Run: headless pygame with SDL's dummy video driver; simulated clock (each Clock.tick advances the game by its frame time, no real sleeping); random seed 0; keys injected as events and as key.get_pressed() state; mouse plan: one left click at the window centre at the start of phase 2, then a move to the lower-right quarter at the start of phase 3.
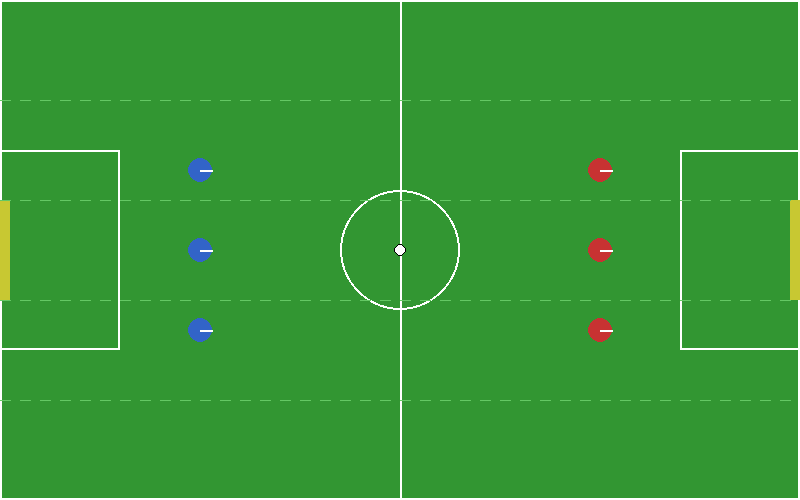
Frame 1 of 4 · flips 1–60 · no input
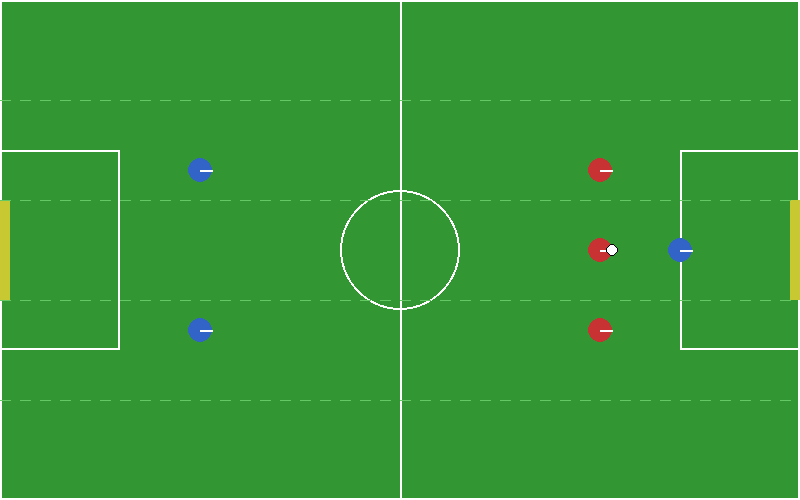
Frame 2 of 4 · flips 61–180 · clicked the window centre · tapped SPACE, RETURN · held RIGHT (→), D
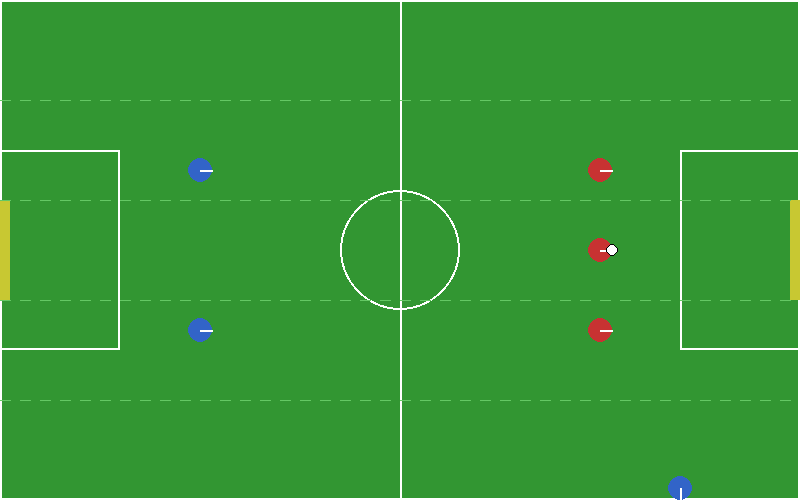
Frame 3 of 4 · flips 181–300 · moved the mouse to the lower-right quarter · held DOWN (↓), S
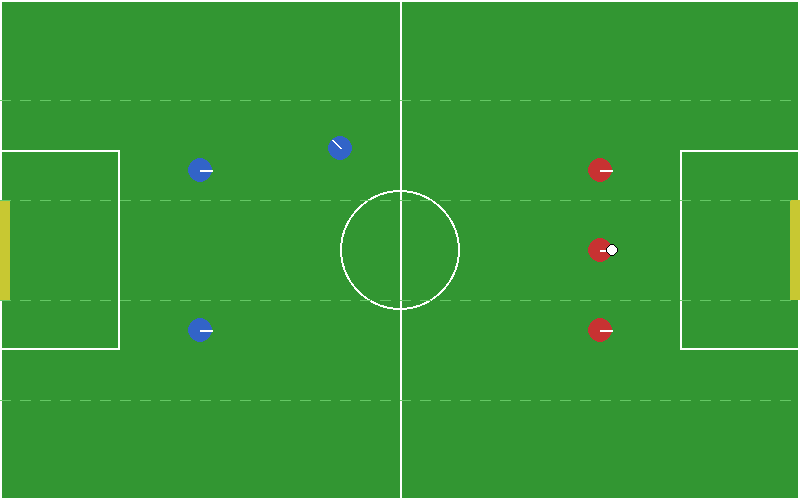
Frame 4 of 4 · flips 301–420 · held LEFT (←), A, UP (↑), W

The pygame program that drew these frames:

import pygame
import math
import random
import sys

# --- Constants ---
WIDTH, HEIGHT = 800, 500
FPS = 60

# Colors
GREEN = (50, 150, 50)
WHITE = (255, 255, 255)
RED = (200, 50, 50)
BLUE = (50, 100, 200)
YELLOW = (200, 200, 50)

# Physics
FRICTION = 0.98
MAX_PLAYER_SPEED = 4.0
MAX_SHOT_SPEED = 15.0
POSSESSION_COOLDOWN_FRAMES = 20
BALL_MASS = 1.0
PRESSURE_RADIUS = 60.0
BALL_RENDER_RADIUS = 6
BALL_COLLISION_RADIUS = 4
PASS_BASE_ANGLE_ERROR = math.radians(1.0)
PASS_POWER_ANGLE_ERROR = math.radians(3.0)
PASS_PRESSURE_ANGLE_ERROR = math.radians(6.0)
PASS_FACING_ANGLE_ERROR = math.radians(6.0)
PASS_BASE_POWER_ERROR = 0.02
PASS_POWER_POWER_ERROR = 0.08
PASS_PRESSURE_POWER_ERROR = 0.12
PASS_FACING_POWER_ERROR = 0.1

class Ball:
    def __init__(self, x, y):
        self.x = x
        self.y = y
        self.vx = 0.0
        self.vy = 0.0
        self.radius = BALL_RENDER_RADIUS
        self.collision_radius = BALL_COLLISION_RADIUS
        self.owner = None # The player currently dribbling the ball
        self.possession_cooldown = 0

    def update(self):
        if self.possession_cooldown > 0:
            self.possession_cooldown -= 1

        # If a player has the ball, it sticks to them
        if self.owner:
            self.x = self.owner.x + self.owner.facing_x * 12
            self.y = self.owner.y + self.owner.facing_y * 12
            self.vx, self.vy = 0, 0
            return

        # Apply velocity
        self.x += self.vx
        self.y += self.vy

        # Apply friction
        self.vx *= FRICTION
        self.vy *= FRICTION

        # Stop completely if very slow
        if abs(self.vx) < 0.1: self.vx = 0
        if abs(self.vy) < 0.1: self.vy = 0

        # Boundary Collisions (Top and Bottom)
        if self.y - self.collision_radius < 0:
            self.y = self.collision_radius
            self.vy *= -0.8
        elif self.y + self.collision_radius > HEIGHT:
            self.y = HEIGHT - self.collision_radius
            self.vy *= -0.8

        # Boundary Collisions (Left and Right - non-goal areas)
        if self.x - self.collision_radius < 0:
            if not (HEIGHT//2 - 50 < self.y < HEIGHT//2 + 50): # Not in goal
                self.x = self.collision_radius
                self.vx *= -0.8
        elif self.x + self.collision_radius > WIDTH:
            if not (HEIGHT//2 - 50 < self.y < HEIGHT//2 + 50): # Not in goal
                self.x = WIDTH - self.collision_radius
                self.vx *= -0.8

    def draw(self, surface):
        pygame.draw.circle(surface, WHITE, (int(self.x), int(self.y)), self.radius)
        pygame.draw.circle(surface, (0, 0, 0), (int(self.x), int(self.y)), self.radius, 1)

class Player:
    def __init__(self, x, y, color, team_id):
        self.x = x
        self.y = y
        self.color = color
        self.team_id = team_id
        self.radius = 12
        self.speed = MAX_PLAYER_SPEED
        self.facing_x = 1.0
        self.facing_y = 0.0
        self.kick_cooldown = 0

    def move(self, move_x, move_y):
        # Normalize movement to keep max magnitude at 1.0
        length = math.hypot(move_x, move_y)
        if length > 1.0:
            move_x /= length
            move_y /= length

        self.x += move_x * self.speed
        self.y += move_y * self.speed

        # Update facing direction for kicking/dribbling
        if move_x != 0 or move_y != 0:
            self.facing_x = move_x
            self.facing_y = move_y

        # Keep player on pitch
        self.x = max(self.radius, min(WIDTH - self.radius, self.x))
        self.y = max(self.radius, min(HEIGHT - self.radius, self.y))

    def update(self):
        if self.kick_cooldown > 0:
            self.kick_cooldown -= 1

    def draw(self, surface):
        pygame.draw.circle(surface, self.color, (int(self.x), int(self.y)), self.radius)
        # Draw a small line to show facing direction
        end_x = self.x + self.facing_x * self.radius
        end_y = self.y + self.facing_y * self.radius
        pygame.draw.line(surface, WHITE, (self.x, self.y), (end_x, end_y), 2)

def draw_pitch(surface):
    surface.fill(GREEN)
    
    # Outer bounds
    pygame.draw.rect(surface, WHITE, (0, 0, WIDTH, HEIGHT), 2)
    
    # Center line and circle
    pygame.draw.line(surface, WHITE, (WIDTH//2, 0), (WIDTH//2, HEIGHT), 2)
    pygame.draw.circle(surface, WHITE, (WIDTH//2, HEIGHT//2), 60, 2)
    
    # Penalty boxes
    pygame.draw.rect(surface, WHITE, (0, HEIGHT//2 - 100, 120, 200), 2)
    pygame.draw.rect(surface, WHITE, (WIDTH - 120, HEIGHT//2 - 100, 120, 200), 2)
    
    # Goals
    pygame.draw.rect(surface, YELLOW, (-10, HEIGHT//2 - 50, 20, 100))
    pygame.draw.rect(surface, YELLOW, (WIDTH - 10, HEIGHT//2 - 50, 20, 100))

    # Half-spaces (Dashed lines to divide pitch into 5 vertical lanes)
    lane_width = HEIGHT / 5
    for i in range(1, 5):
        y_pos = int(i * lane_width)
        for x in range(0, WIDTH, 20):
            pygame.draw.line(surface, (100, 200, 100), (x, y_pos), (x + 10, y_pos), 1)

class AgentAction:
    def __init__(self, move_x=0.0, move_y=0.0, shoot_angle=0.0, shoot_power=0.0):
        self.move_x = move_x
        self.move_y = move_y
        self.shoot_angle = shoot_angle
        self.shoot_power = shoot_power

def clamp(value, min_value, max_value):
    return max(min_value, min(max_value, value))

def angle_diff(a, b):
    return abs((a - b + math.pi) % (2 * math.pi) - math.pi)

def apply_action(player, action, ball, agents):
    player.move(action.move_x, action.move_y)
    player.update()

    if action.shoot_power > 0 and ball.owner == player and player.kick_cooldown == 0:
        shot_power = clamp(action.shoot_power, 0.0, 1.0)
        pressure = 0.0
        for agent in agents:
            if agent == player or agent.team_id == player.team_id:
                continue
            dist = math.hypot(agent.x - player.x, agent.y - player.y)
            if dist < PRESSURE_RADIUS:
                pressure = max(pressure, 1.0 - (dist / PRESSURE_RADIUS))

        facing_angle = math.atan2(player.facing_y, player.facing_x)
        facing_offset = angle_diff(action.shoot_angle, facing_angle) / math.pi
        angle_error = (
            PASS_BASE_ANGLE_ERROR
            + shot_power * PASS_POWER_ANGLE_ERROR
            + pressure * PASS_PRESSURE_ANGLE_ERROR
            + facing_offset * PASS_FACING_ANGLE_ERROR
        )
        power_error = (
            PASS_BASE_POWER_ERROR
            + shot_power * PASS_POWER_POWER_ERROR
            + pressure * PASS_PRESSURE_POWER_ERROR
            + facing_offset * PASS_FACING_POWER_ERROR
        )
        shot_angle = action.shoot_angle + random.gauss(0.0, angle_error)
        shot_power = clamp(shot_power * (1.0 + random.gauss(0.0, power_error)), 0.0, 1.0)
        ball.owner = None
        ball.possession_cooldown = 0
        ball.vx = math.cos(shot_angle) * MAX_SHOT_SPEED * shot_power
        ball.vy = math.sin(shot_angle) * MAX_SHOT_SPEED * shot_power
        player.kick_cooldown = 30

def main():
    pygame.init()
    screen = pygame.display.set_mode((WIDTH, HEIGHT))
    pygame.display.set_caption("Phase 1: Football Sandbox")
    clock = pygame.time.Clock()

    # Instantiate Entities
    ball = Ball(WIDTH//2, HEIGHT//2)
    player = Player(WIDTH//4, HEIGHT//2, BLUE, 0)
    blue_support_1 = Player(WIDTH//4, HEIGHT//2 - 80, BLUE, 0)
    blue_support_2 = Player(WIDTH//4, HEIGHT//2 + 80, BLUE, 0)

    red_defender_1 = Player(WIDTH*3//4, HEIGHT//2, RED, 1)
    red_defender_2 = Player(WIDTH*3//4, HEIGHT//2 - 80, RED, 1)
    red_defender_3 = Player(WIDTH*3//4, HEIGHT//2 + 80, RED, 1)

    agents = [
        player,
        blue_support_1,
        blue_support_2,
        red_defender_1,
        red_defender_2,
        red_defender_3,
    ]

    running = True
    while running:
        # 1. Handle Events
        for event in pygame.event.get():
            if event.type == pygame.QUIT:
                running = False

        keys = pygame.key.get_pressed()
        
        # 2. Agent Actions
        move_x, move_y = 0, 0
        if keys[pygame.K_w] or keys[pygame.K_UP]:
            move_y -= 1
        if keys[pygame.K_s] or keys[pygame.K_DOWN]:
            move_y += 1
        if keys[pygame.K_a] or keys[pygame.K_LEFT]:
            move_x -= 1
        if keys[pygame.K_d] or keys[pygame.K_RIGHT]:
            move_x += 1

        shoot_angle = 0.0
        shoot_power = 0.0
        if keys[pygame.K_SPACE]:
            mouse_x, mouse_y = pygame.mouse.get_pos()
            shoot_angle = math.atan2(mouse_y - player.y, mouse_x - player.x)
            shoot_power = 1.0

        player_action = AgentAction(move_x, move_y, shoot_angle, shoot_power)
        idle_action = AgentAction(0.0, 0.0, 0.0, 0.0)
        apply_action(player, player_action, ball, agents)
        for agent in agents:
            if agent == player:
                continue
            apply_action(agent, idle_action, ball, agents)

        # 3. Ball Interaction Logic
        # Possession and tackle mapping
        if ball.possession_cooldown == 0:
            for agent in agents:
                if agent == ball.owner:
                    continue
                dist_to_ball = math.hypot(agent.x - ball.x, agent.y - ball.y)
                if dist_to_ball < agent.radius + ball.collision_radius + 5 and agent.kick_cooldown == 0:
                    ball.owner = agent
                    ball.possession_cooldown = POSSESSION_COOLDOWN_FRAMES
                    break

        ball.update()

        # 4. Rules: Goal Scoring
        if ball.x < 0 and (HEIGHT//2 - 50 < ball.y < HEIGHT//2 + 50):
            print("GOAL! Right Team Scores!")
            ball = Ball(WIDTH//2, HEIGHT//2) # Reset ball
        elif ball.x > WIDTH and (HEIGHT//2 - 50 < ball.y < HEIGHT//2 + 50):
            print("GOAL! Left Team Scores!")
            ball = Ball(WIDTH//2, HEIGHT//2) # Reset ball

        # 5. Render Graphics
        draw_pitch(screen)
        for agent in agents:
            agent.draw(screen)
        ball.draw(screen)

        pygame.display.flip()
        clock.tick(FPS)

    pygame.quit()
    sys.exit()

if __name__ == "__main__":
    main()
